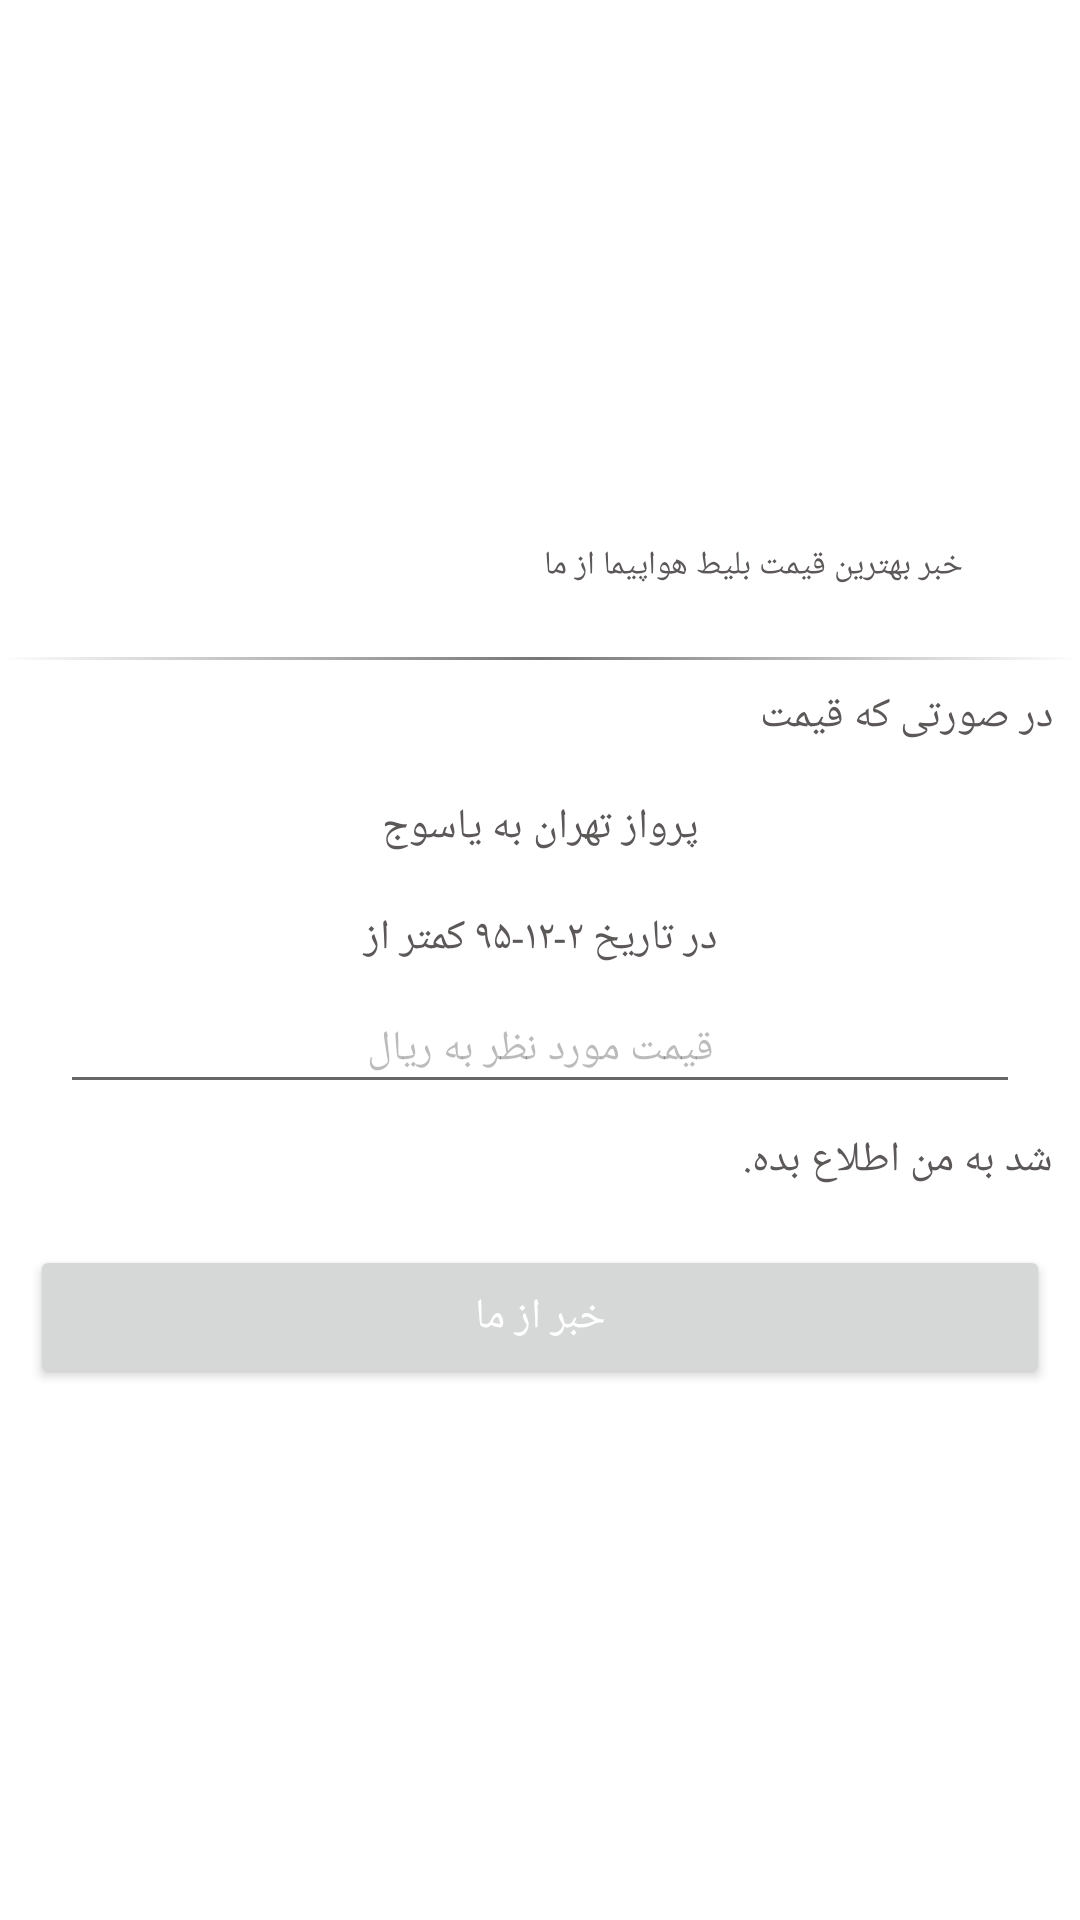

Android layout source for this screen:
<!-- AndroidManifest.xml: application theme AppTheme -->
<!-- res/layout/dialog_flight_alarm.xml -->
<?xml version="1.0" encoding="utf-8"?>
<LinearLayout xmlns:android="http://schemas.android.com/apk/res/android"
    xmlns:app="http://schemas.android.com/apk/res-auto"
    android:layout_width="match_parent"
    android:layout_height="wrap_content"
    android:layout_margin="@dimen/large_gap"
    android:background="@color/white"
    android:gravity="center"
    android:orientation="vertical">


    <LinearLayout
        android:layout_width="match_parent"
        android:layout_height="wrap_content"
        android:layout_margin="@dimen/small_gap"
        android:gravity="center_vertical"
        android:orientation="horizontal">

        <ImageView
            android:id="@+id/iv_dialog_currency_alarm_closeDialog"
            android:layout_width="10dp"

            android:layout_height="10dp"
            android:layout_marginLeft="@dimen/small_gap"
            app:srcCompat="@drawable/cancel" />


        <TextView
            android:layout_width="0dp"
            android:layout_height="wrap_content"
            android:layout_weight="1"
            android:padding="@dimen/default_gap"
            android:text="خبر بهترین قیمت بلیط هواپیما از ما"
            android:textColor="@color/gray_dolphin"
            android:textSize="@dimen/small_text_size" />


        <ImageView
            android:id="@+id/iv_dialog_currency_alarm_icon"
            android:layout_width="25dp"
            android:layout_height="25dp"
            app:srcCompat="@drawable/notification"
            android:tint="@color/gray_dolphin" />


    </LinearLayout>

    <View
        android:layout_width="match_parent"
        android:layout_height="1dp"
        android:layout_marginTop="@dimen/default_gap"
        android:background="@drawable/gradiant" />

    <TextView
        android:layout_width="match_parent"
        android:layout_height="wrap_content"
        android:padding="@dimen/default_gap"
        android:text="در صورتی‌ که قیمت"

        android:textColor="@color/gray_dolphin" />


    <TextView
        android:id="@+id/tv_dialog_flight_alarm_sourceDestination"
        android:layout_width="match_parent"
        android:layout_height="wrap_content"
        android:gravity="center"
        android:padding="@dimen/default_gap"

        android:text="پرواز تهران به یاسوج"
        android:textColor="@color/gray_dolphin" />


    <TextView
        android:id="@+id/tv_dialog_flight_alarm_dateTime"
        android:layout_width="match_parent"
        android:layout_height="wrap_content"
        android:gravity="center"
        android:padding="@dimen/default_gap"
        android:text="در تاریخ ۲-۱۲-۹۵ کمتر از"
        android:textColor="@color/gray_dolphin" />

    <EditText
        android:id="@+id/et_dialog_currency_alarm_amount"
        android:layout_width="match_parent"
        android:layout_height="wrap_content"
        android:layout_marginLeft="@dimen/large_gap"
        android:layout_marginRight="@dimen/large_gap"
        android:gravity="center"
        android:hint="قیمت مورد نظر به ریال"
        android:inputType="numberDecimal"
        android:maxLength="10"

        android:padding="@dimen/default_gap"
        android:textColor="@color/gray_dolphin"
        android:textColorHint="@color/transparent_black_hex_4"
        android:textSize="@dimen/default_txt_size" />

    <TextView
        android:layout_width="match_parent"
        android:layout_height="wrap_content"
        android:padding="@dimen/default_gap"
        android:text="شد به من اطلاع بده."

        android:textColor="@color/gray_dolphin" />

    <Button
        android:id="@+id/startAlarm"
        android:layout_width="match_parent"
        android:layout_height="wrap_content"
        android:layout_margin="10dp"

        android:text="خبر از ما"
        android:textColor="@color/white" />

</LinearLayout>
<!-- resources referenced by this layout -->
<resources>
  <color name="gray_dolphin">#5C5858</color>
  <color name="transparent_black_hex_4">#44000000</color>
  <color name="white">#FFFFFF</color>
  <dimen name="default_gap">10dp</dimen>
  <dimen name="default_txt_size">14dp</dimen>
  <dimen name="large_gap">20dp</dimen>
  <dimen name="small_gap">5dp</dimen>
  <dimen name="small_text_size">10dp</dimen>
  <!-- drawable cancel: png bitmap (drawable, 536 bytes) -->
  <!-- drawable gradiant (drawable) -->
  <?xml version="1.0" encoding="utf-8"?>
  <shape xmlns:android="http://schemas.android.com/apk/res/android"
      android:shape="rectangle">
      <gradient
          android:angle="0"
          android:centerColor="#767676"
          android:endColor="@color/white"
          android:startColor="@color/white" />
  </shape>
  <!-- drawable notification: png bitmap (drawable, 2878 bytes) -->
  <style name="AppTheme" parent="Theme.AppCompat.Light.DarkActionBar">
          
          <item name="colorPrimary">@color/colorPrimary</item>
          <item name="colorPrimaryDark">@color/colorPrimaryDark</item>
          <item name="colorAccent">@color/colorAccent</item>
          <item name="popupMenuStyle">@style/PopupMenu</item>
  
      </style>
  <color name="colorPrimary">#03779e</color>
  <color name="colorPrimaryDark">#015e7a</color>
  <color name="colorAccent">@color/colorPrimaryDark</color>
  <style name="PopupMenu" parent="@android:style/Widget.PopupMenu">
          <item name="android:popupBackground">@color/gray_dolphin</item>
          <item name="android:radius">@dimen/small_gap</item>
          <item name="android:gravity">center_vertical</item>
      </style>
</resources>
